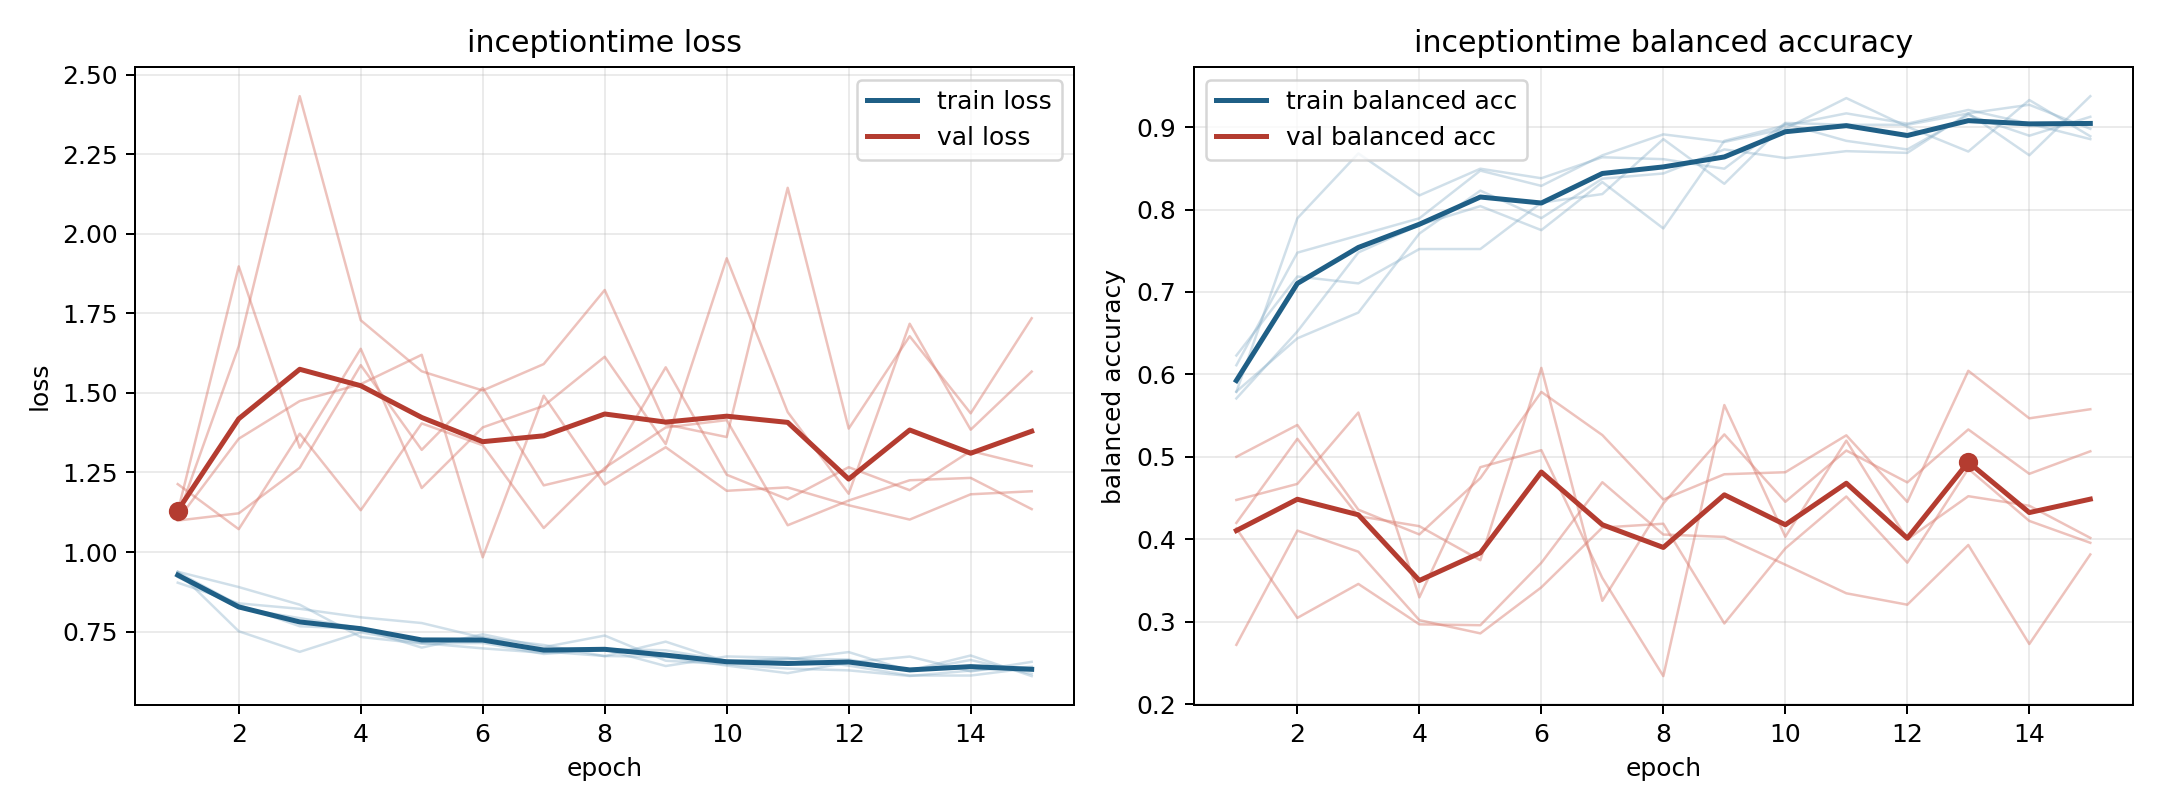

Data behind this chart, as committed beside it:
model, fold, epoch, train_loss, train_balanced_accuracy, val_loss, val_balanced_accuracy
inceptiontime, 1, 1, 0.9215, 0.6111, 1.127, 0.4477
inceptiontime, 1, 2, 0.8239, 0.7477, 1.898, 0.4672
inceptiontime, 1, 3, 0.7921, 0.7685, 1.328, 0.5537
inceptiontime, 1, 4, 0.7608, 0.7894, 1.639, 0.3295
inceptiontime, 1, 5, 0.716, 0.8472, 1.201, 0.4874
inceptiontime, 1, 6, 0.733, 0.8287, 1.392, 0.5081
inceptiontime, 1, 7, 0.6874, 0.8657, 1.459, 0.353
inceptiontime, 1, 8, 0.6731, 0.8912, 1.614, 0.234
inceptiontime, 1, 9, 0.6704, 0.8819, 1.339, 0.5628
inceptiontime, 1, 10, 0.643, 0.8981, 1.924, 0.403
inceptiontime, 1, 11, 0.6191, 0.9352, 1.44, 0.5196
inceptiontime, 1, 12, 0.6529, 0.9005, 1.183, 0.3998
inceptiontime, 1, 13, 0.6713, 0.8704, 1.718, 0.4522
inceptiontime, 1, 14, 0.6244, 0.9329, 1.385, 0.4406
inceptiontime, 1, 15, 0.6547, 0.8889, 1.567, 0.4017
inceptiontime, 2, 1, 0.9363, 0.5708, 1.101, 0.4198
inceptiontime, 2, 2, 0.8337, 0.6521, 1.356, 0.5218
inceptiontime, 2, 3, 0.7667, 0.7479, 1.475, 0.4281
inceptiontime, 2, 4, 0.7586, 0.7812, 1.528, 0.4159
inceptiontime, 2, 5, 0.6995, 0.8042, 1.62, 0.3746
inceptiontime, 2, 6, 0.7414, 0.775, 0.9833, 0.6079
inceptiontime, 2, 7, 0.7008, 0.8333, 1.491, 0.3253
inceptiontime, 2, 8, 0.7374, 0.7771, 1.212, 0.4434
inceptiontime, 2, 9, 0.6583, 0.8833, 1.329, 0.5272
inceptiontime, 2, 10, 0.6472, 0.9021, 1.192, 0.4454
inceptiontime, 2, 11, 0.6336, 0.9167, 1.203, 0.5076
inceptiontime, 2, 12, 0.6279, 0.9042, 1.147, 0.469
inceptiontime, 2, 13, 0.6103, 0.9208, 1.102, 0.5332
inceptiontime, 2, 14, 0.6272, 0.9042, 1.181, 0.4794
inceptiontime, 2, 15, 0.6392, 0.8854, 1.191, 0.5067
inceptiontime, 3, 1, 0.9379, 0.5787, 1.111, 0.4132
inceptiontime, 3, 2, 0.7509, 0.7894, 1.647, 0.3046
inceptiontime, 3, 3, 0.6861, 0.8681, 2.433, 0.3458
inceptiontime, 3, 4, 0.7476, 0.8171, 1.729, 0.2968
inceptiontime, 3, 5, 0.7136, 0.8495, 1.568, 0.2957
inceptiontime, 3, 6, 0.697, 0.838, 1.508, 0.3715
inceptiontime, 3, 7, 0.6831, 0.8634, 1.591, 0.4692
inceptiontime, 3, 8, 0.6945, 0.8611, 1.824, 0.4057
inceptiontime, 3, 9, 0.6911, 0.8495, 1.401, 0.4028
inceptiontime, 3, 10, 0.6582, 0.9051, 1.361, 0.3692
inceptiontime, 3, 11, 0.6652, 0.9028, 2.145, 0.3344
inceptiontime, 3, 12, 0.6621, 0.9028, 1.388, 0.3206
inceptiontime, 3, 13, 0.6273, 0.9167, 1.678, 0.393
inceptiontime, 3, 14, 0.6747, 0.8657, 1.436, 0.2729
inceptiontime, 3, 15, 0.6099, 0.9375, 1.735, 0.3815
inceptiontime, 4, 1, 0.938, 0.5792, 1.213, 0.5
inceptiontime, 4, 2, 0.8898, 0.6438, 1.072, 0.5387
inceptiontime, 4, 3, 0.8344, 0.675, 1.372, 0.4359
inceptiontime, 4, 4, 0.7329, 0.7708, 1.131, 0.4058
inceptiontime, 4, 5, 0.7121, 0.8229, 1.404, 0.4742
inceptiontime, 4, 6, 0.714, 0.7896, 1.336, 0.5787
inceptiontime, 4, 7, 0.6795, 0.8375, 1.075, 0.5264
inceptiontime, 4, 8, 0.6932, 0.8438, 1.265, 0.4482
inceptiontime, 4, 9, 0.6416, 0.8729, 1.392, 0.4789
inceptiontime, 4, 10, 0.6716, 0.8625, 1.415, 0.4813
inceptiontime, 4, 11, 0.6676, 0.8708, 1.084, 0.5261
inceptiontime, 4, 12, 0.6429, 0.8688, 1.162, 0.4453
inceptiontime, 4, 13, 0.6117, 0.9167, 1.226, 0.6044
inceptiontime, 4, 14, 0.6117, 0.9271, 1.233, 0.5467
inceptiontime, 4, 15, 0.6355, 0.8979, 1.135, 0.5578
... 15 more rows
